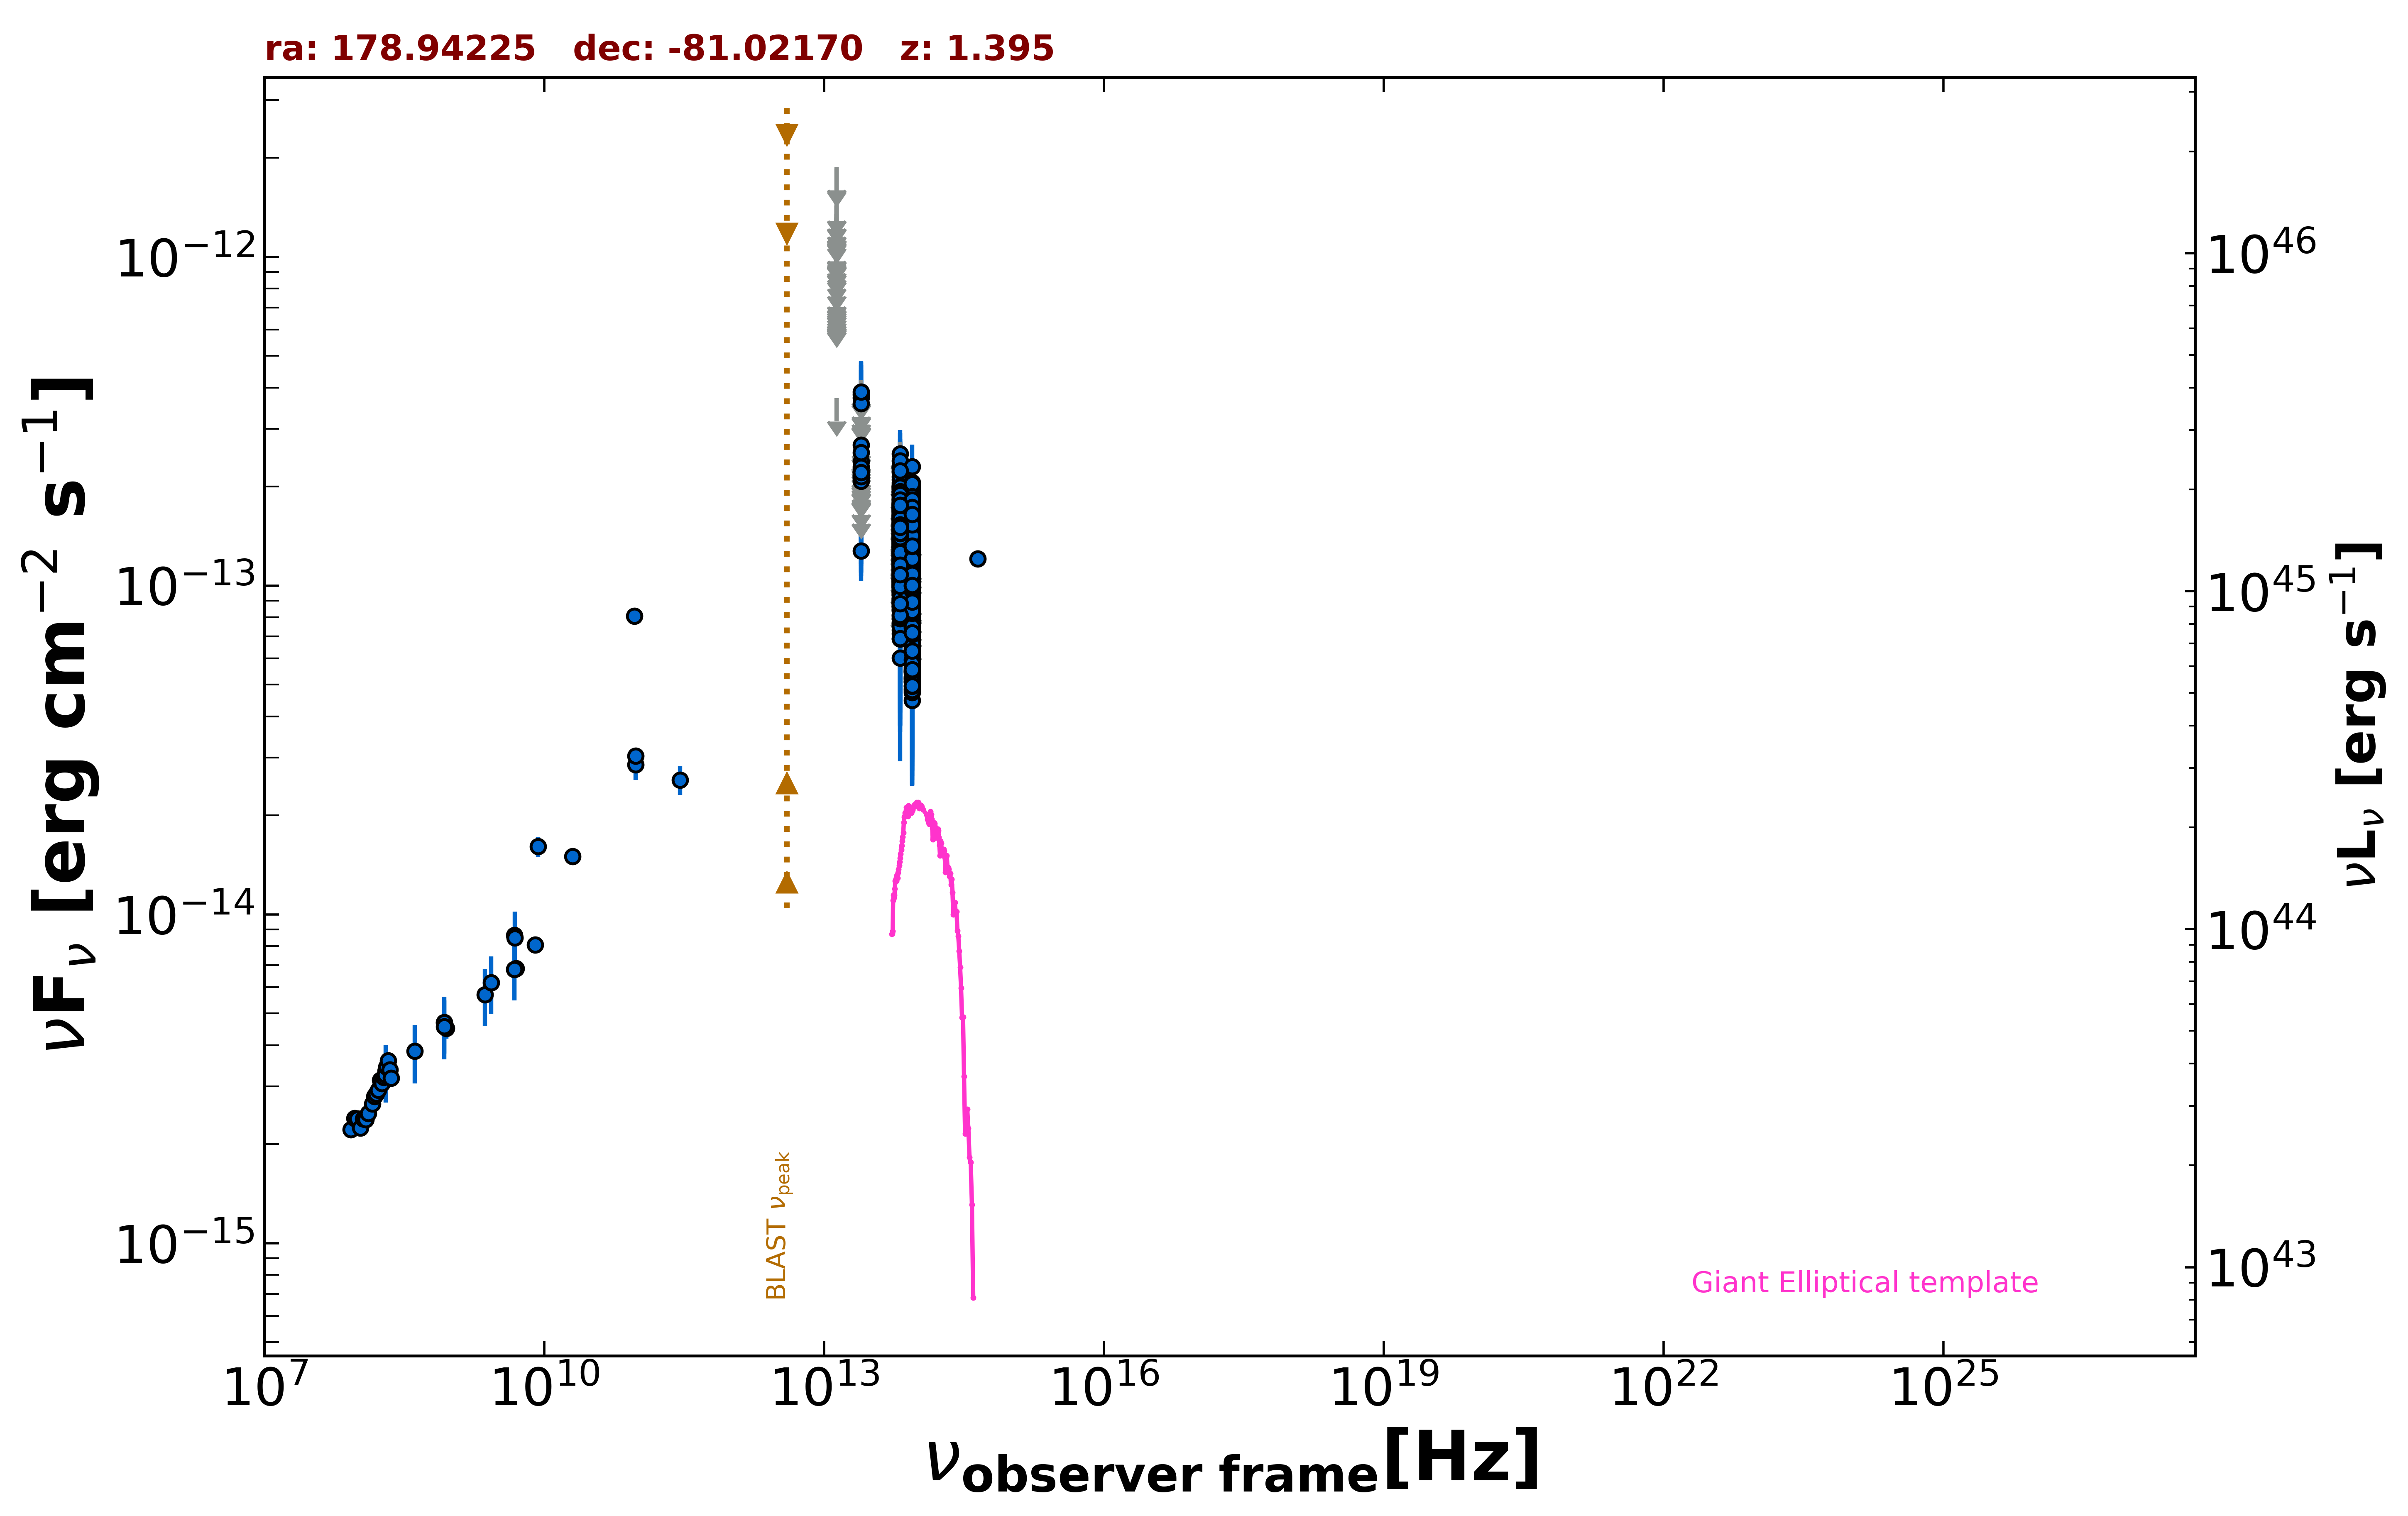

Data behind this chart, as committed beside it:
freq., flux, err_flux, MJD_start, MJD_end, flag, catalog, reference
8.870e+08, 4.505e-15, 3.200e-16, 55000, 55000, , RACS, Hale et al. 2021  PASA  38  e058
8.430e+08, 4.695e-15, 1.405e-16, 55000, 55000, , SUMSS, Manch et al. 2003  MNRAS  342  1117
5.000e+09, 6.850e-15, 3.500e-16, 55000, 55000, , AT20G, Murphy et al. 2010  MNRAS  402  2403
8.000e+09, 8.080e-15, 4.000e-16, 55000, 55000, , AT20G, Murphy et al. 2010  MNRAS  402  2403
2.000e+10, 1.500e-14, 8.000e-16, 55000, 55000, , AT20G, Murphy et al. 2010  MNRAS  402  2403
4.800e+09, 6.816e-15, 3.360e-16, 55000, 55000, , ATPMN, McConnell et al. 2012  MNRAS  422  1527
8.600e+09, 1.608e-14, 1.120e-15, 55000, 55000, , ATPMN, McConnell et al. 2012  MNRAS  422  1527
4.800e+09, 8.640e-15, 5.280e-16, 55000, 55000, , PMN, Griffith et al. 1993-1996  VizieR  VIII/…
2.850e+11, 2.565e-14, 2.565e-15, 56935, 56935, , ALMA, Bonato et al. 2019  MNRAS  485  1188
9.504e+10, 2.851e-14, 2.850e-15, 56935, 56935, , ALMA, Bonato et al. 2019  MNRAS  485  1188
9.285e+10, 8.078e-14, 3.715e-15, 57164, 57164, , ALMA, Bonato et al. 2019  MNRAS  485  1188
9.498e+10, 3.030e-14, 1.520e-15, 57164, 57164, , ALMA, Bonato et al. 2019  MNRAS  485  1188
8.817e+13, 1.159e-13, 1.600e-15, 55000, 55000, , UNWISE, Schlafly et al. 2019  ApJS  240  30
6.517e+13, 1.298e-13, 2.500e-15, 55000, 55000, , UNWISE, Schlafly et al. 2019  ApJS  240  30
8.817e+13, 1.125e-13, 4.850e-15, 55000, 55000, , WISE, Wright et al. 2010  AJ  140  1868
6.517e+13, 1.288e-13, 6.300e-15, 55000, 55000, , WISE, Wright et al. 2010  AJ  140  1868
2.498e+13, 1.274e-13, 2.440e-14, 55000, 55000, , WISE, Wright et al. 2010  AJ  140  1868
1.363e+13, 3.718e-13, 0.000e+00, 55000, 55000, UL, WISE, Wright et al. 2010  AJ  140  1868
8.817e+13, 1.439e-13, 2.125e-14, 56718, 56718, , NEOWISE, Mainzer et al. 2014  ApJ  792  30
6.517e+13, 1.380e-13, 3.900e-14, 56718, 56718, , NEOWISE, Mainzer et al. 2014  ApJ  792  30
8.817e+13, 1.571e-13, 3.025e-14, 56719, 56719, , NEOWISE, Mainzer et al. 2014  ApJ  792  30
6.517e+13, 1.487e-13, 3.035e-14, 56719, 56719, , NEOWISE, Mainzer et al. 2014  ApJ  792  30
8.817e+13, 9.542e-14, 2.898e-14, 56719, 56719, , NEOWISE, Mainzer et al. 2014  ApJ  792  30
6.517e+13, 1.088e-13, 4.805e-14, 56719, 56719, , NEOWISE, Mainzer et al. 2014  ApJ  792  30
8.817e+13, 1.212e-13, 2.055e-14, 56719, 56719, , NEOWISE, Mainzer et al. 2014  ApJ  792  30
6.517e+13, 1.211e-13, 3.514e-14, 56719, 56719, , NEOWISE, Mainzer et al. 2014  ApJ  792  30
8.817e+13, 9.121e-14, 1.970e-14, 56718, 56718, , NEOWISE, Mainzer et al. 2014  ApJ  792  30
6.517e+13, 1.507e-13, 3.630e-14, 56718, 56718, , NEOWISE, Mainzer et al. 2014  ApJ  792  30
8.817e+13, 1.446e-13, 3.975e-14, 56717, 56717, , NEOWISE, Mainzer et al. 2014  ApJ  792  30
6.517e+13, 1.739e-13, 3.270e-14, 56717, 56717, , NEOWISE, Mainzer et al. 2014  ApJ  792  30
8.817e+13, 1.648e-13, 2.145e-14, 56719, 56719, , NEOWISE, Mainzer et al. 2014  ApJ  792  30
6.517e+13, 1.440e-13, 3.600e-14, 56719, 56719, , NEOWISE, Mainzer et al. 2014  ApJ  792  30
8.817e+13, 1.414e-13, 2.580e-14, 56718, 56718, , NEOWISE, Mainzer et al. 2014  ApJ  792  30
6.517e+13, 1.334e-13, 4.609e-14, 56718, 56718, , NEOWISE, Mainzer et al. 2014  ApJ  792  30
8.817e+13, 9.257e-14, 2.397e-14, 56719, 56719, , NEOWISE, Mainzer et al. 2014  ApJ  792  30
6.517e+13, 1.029e-13, 3.114e-14, 56719, 56719, , NEOWISE, Mainzer et al. 2014  ApJ  792  30
8.817e+13, 1.014e-13, 2.136e-14, 56718, 56718, , NEOWISE, Mainzer et al. 2014  ApJ  792  30
6.517e+13, 1.468e-13, 3.630e-14, 56718, 56718, , NEOWISE, Mainzer et al. 2014  ApJ  792  30
8.817e+13, 1.202e-13, 1.980e-14, 56719, 56719, , NEOWISE, Mainzer et al. 2014  ApJ  792  30
6.517e+13, 1.257e-13, 2.875e-14, 56719, 56719, , NEOWISE, Mainzer et al. 2014  ApJ  792  30
8.817e+13, 9.197e-14, 2.243e-14, 56718, 56718, , NEOWISE, Mainzer et al. 2014  ApJ  792  30
6.517e+13, 2.518e-13, 3.935e-14, 56718, 56718, , NEOWISE, Mainzer et al. 2014  ApJ  792  30
8.817e+13, 7.930e-14, 3.636e-14, 56718, 56718, , NEOWISE, Mainzer et al. 2014  ApJ  792  30
6.517e+13, 2.738e-13, 0.000e+00, 56718, 56718, UL, NEOWISE, Mainzer et al. 2014  ApJ  792  30
8.817e+13, 1.391e-13, 2.190e-14, 56718, 56718, , NEOWISE, Mainzer et al. 2014  ApJ  792  30
6.517e+13, 1.051e-13, 0.000e+00, 56718, 56718, UL, NEOWISE, Mainzer et al. 2014  ApJ  792  30
8.817e+13, 1.161e-13, 2.218e-14, 56718, 56718, , NEOWISE, Mainzer et al. 2014  ApJ  792  30
6.517e+13, 1.420e-13, 3.405e-14, 56718, 56718, , NEOWISE, Mainzer et al. 2014  ApJ  792  30
8.817e+13, 1.365e-13, 2.020e-14, 56719, 56719, , NEOWISE, Mainzer et al. 2014  ApJ  792  30
6.517e+13, 1.779e-13, 3.230e-14, 56719, 56719, , NEOWISE, Mainzer et al. 2014  ApJ  792  30
8.817e+13, 1.042e-13, 2.039e-14, 56719, 56719, , NEOWISE, Mainzer et al. 2014  ApJ  792  30
6.517e+13, 1.465e-13, 4.060e-14, 56719, 56719, , NEOWISE, Mainzer et al. 2014  ApJ  792  30
8.817e+13, 1.728e-13, 2.765e-14, 56719, 56719, , NEOWISE, Mainzer et al. 2014  ApJ  792  30
6.517e+13, 1.028e-13, 3.489e-14, 56719, 56719, , NEOWISE, Mainzer et al. 2014  ApJ  792  30
8.817e+13, 1.406e-13, 2.615e-14, 56719, 56719, , NEOWISE, Mainzer et al. 2014  ApJ  792  30
6.517e+13, 9.832e-14, 2.939e-14, 56719, 56719, , NEOWISE, Mainzer et al. 2014  ApJ  792  30
8.817e+13, 1.498e-13, 2.010e-14, 56719, 56719, , NEOWISE, Mainzer et al. 2014  ApJ  792  30
6.517e+13, 1.145e-13, 3.391e-14, 56719, 56719, , NEOWISE, Mainzer et al. 2014  ApJ  792  30
8.817e+13, 9.231e-14, 2.110e-14, 56718, 56718, , NEOWISE, Mainzer et al. 2014  ApJ  792  30
6.517e+13, 2.011e-13, 4.045e-14, 56718, 56718, , NEOWISE, Mainzer et al. 2014  ApJ  792  30
... 1,145 more rows
